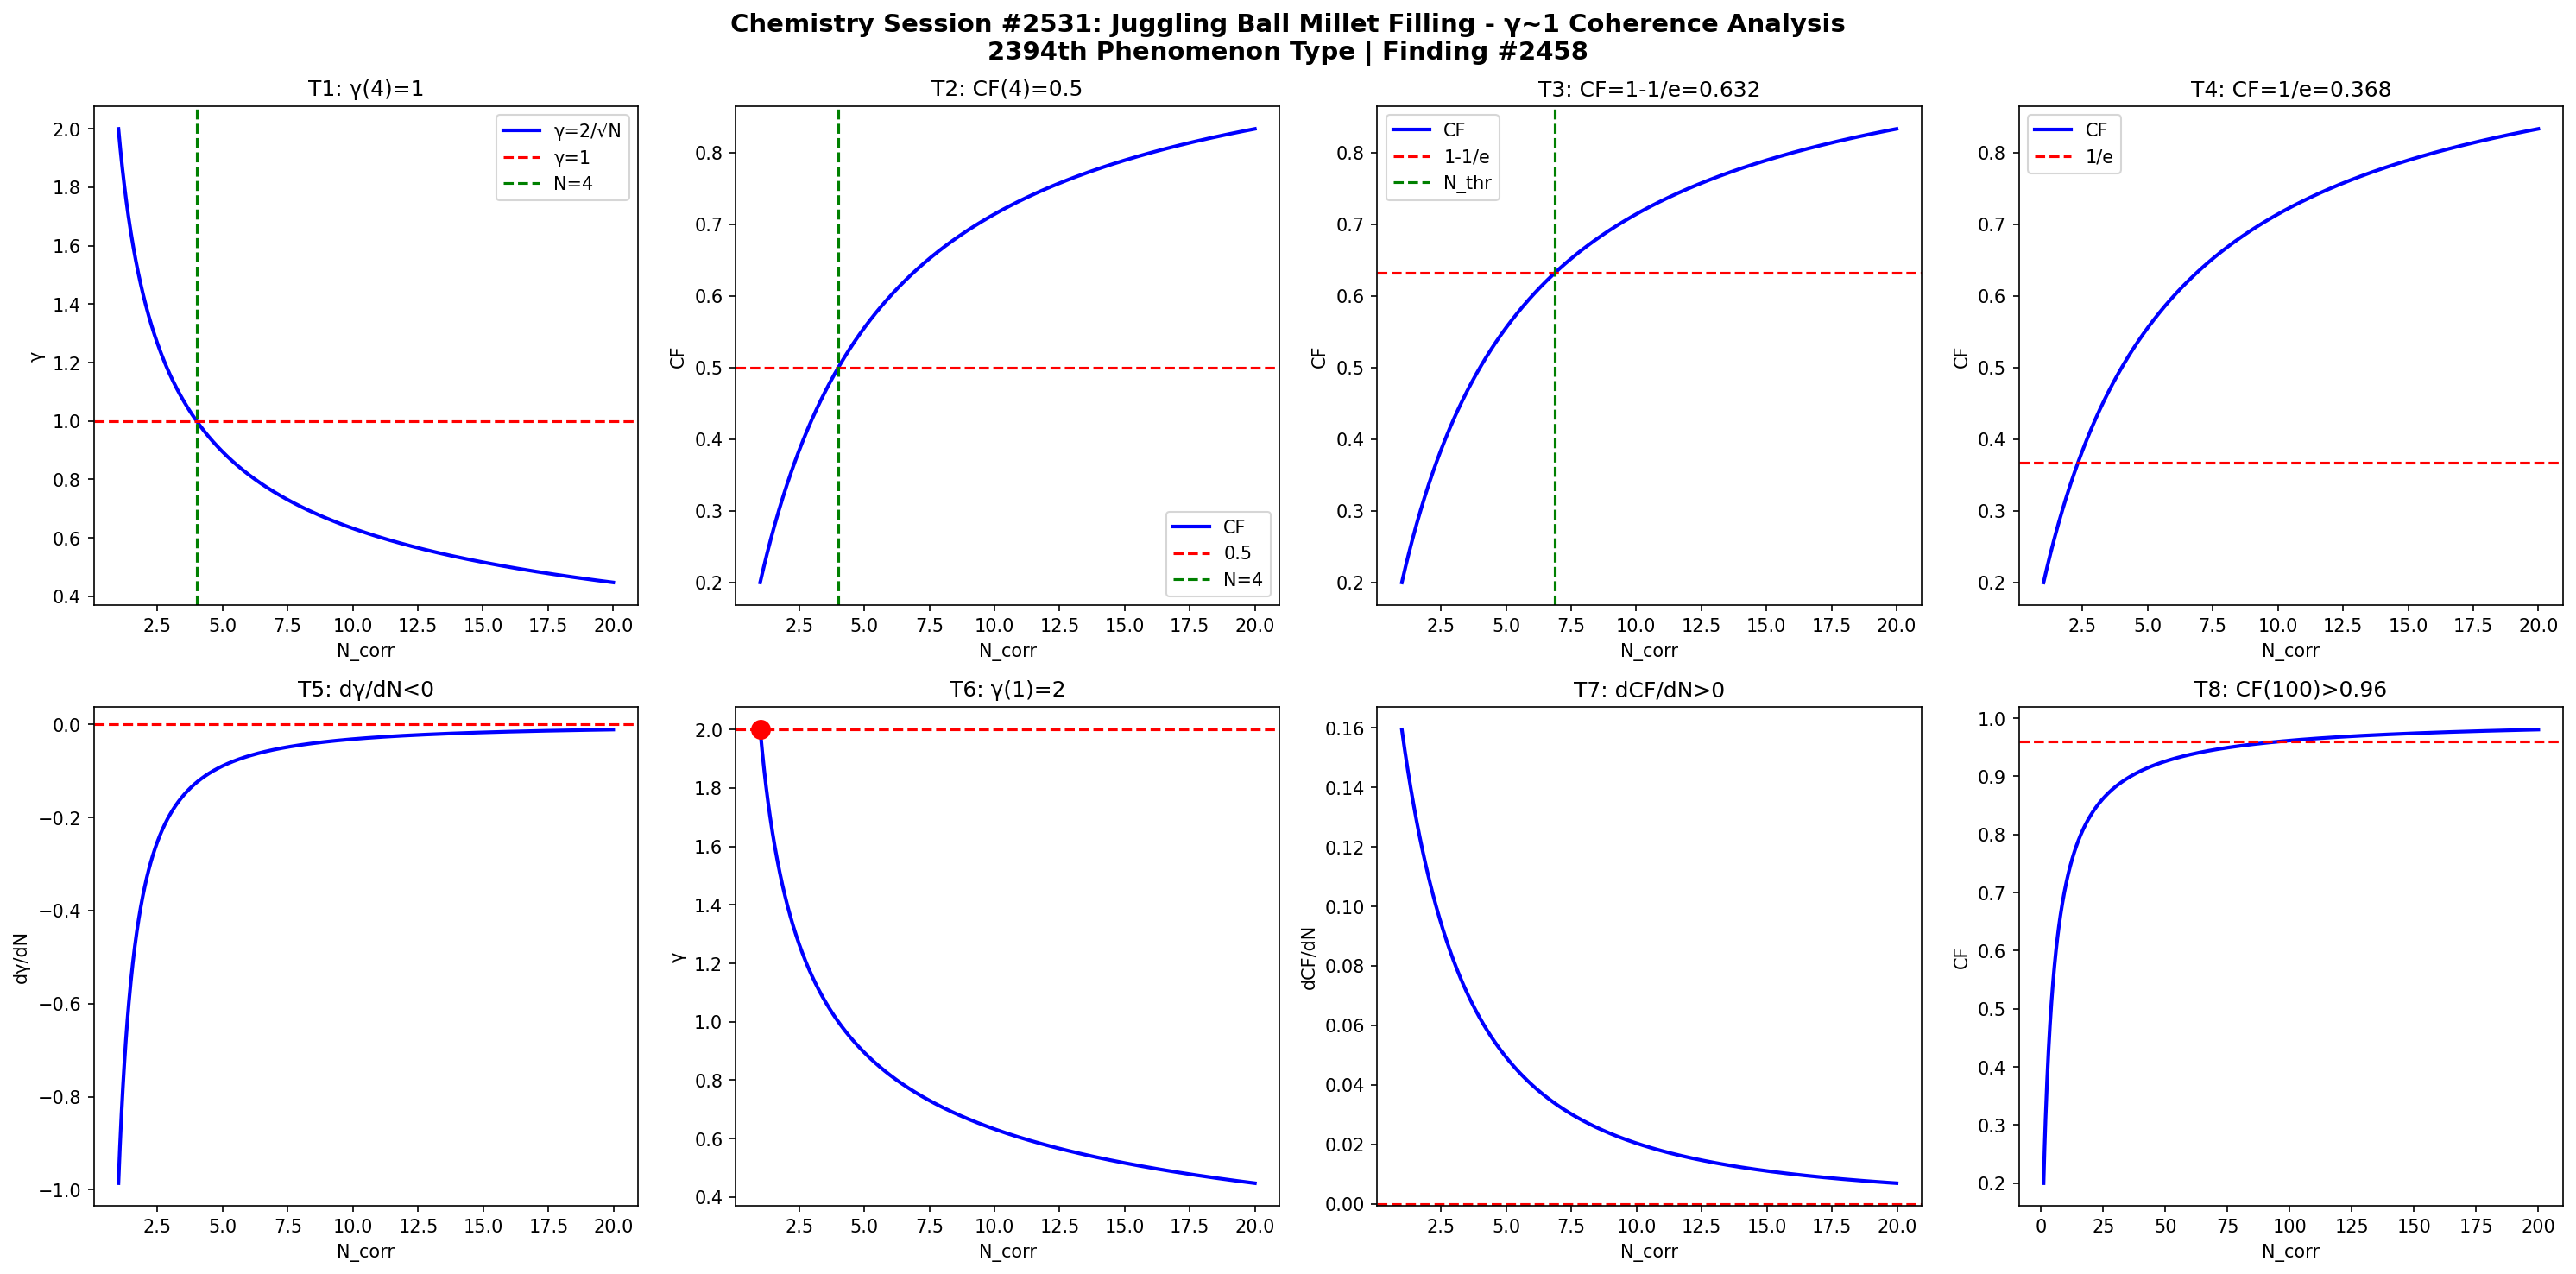

Source code (Python):
import numpy as np
import matplotlib
matplotlib.use('Agg')
import matplotlib.pyplot as plt

def gamma(N): return 2.0/np.sqrt(N)
def CF(g): return 1.0/(1.0+g**2)

N = np.linspace(1,20,1000)
g = gamma(N)
cf = CF(g)

fig, axes = plt.subplots(2, 4, figsize=(20,10))
fig.suptitle('Chemistry Session #2531: Juggling Ball Millet Filling - γ~1 Coherence Analysis\n2394th Phenomenon Type | Finding #2458', fontsize=14, fontweight='bold')

ax=axes[0,0]; ax.plot(N,g,'b-',lw=2); ax.axhline(y=1,color='r',ls='--'); ax.axvline(x=4,color='g',ls='--')
ax.set_xlabel('N_corr'); ax.set_ylabel('γ'); ax.set_title('T1: γ(4)=1'); ax.legend(['γ=2/√N','γ=1','N=4'])
ax=axes[0,1]; ax.plot(N,cf,'b-',lw=2); ax.axhline(y=0.5,color='r',ls='--'); ax.axvline(x=4,color='g',ls='--')
ax.set_xlabel('N_corr'); ax.set_ylabel('CF'); ax.set_title('T2: CF(4)=0.5'); ax.legend(['CF','0.5','N=4'])
ax=axes[0,2]; thr=1-1/np.e; ax.plot(N,cf,'b-',lw=2); ax.axhline(y=thr,color='r',ls='--')
N_thr=4/(1-thr)*thr; ax.axvline(x=N_thr,color='g',ls='--')
ax.set_xlabel('N_corr'); ax.set_ylabel('CF'); ax.set_title(f'T3: CF=1-1/e={thr:.3f}'); ax.legend(['CF','1-1/e','N_thr'])
ax=axes[0,3]; thr2=1/np.e; ax.plot(N,cf,'b-',lw=2); ax.axhline(y=thr2,color='r',ls='--')
ax.set_xlabel('N_corr'); ax.set_ylabel('CF'); ax.set_title(f'T4: CF=1/e={thr2:.3f}'); ax.legend(['CF','1/e'])
dg=np.diff(g)/np.diff(N); ax=axes[1,0]; ax.plot(N[:-1],dg,'b-',lw=2); ax.axhline(y=0,color='r',ls='--')
ax.set_xlabel('N_corr'); ax.set_ylabel('dγ/dN'); ax.set_title('T5: dγ/dN<0')
ax=axes[1,1]; ax.plot(N,g,'b-',lw=2); ax.plot(1,2,'ro',ms=10); ax.axhline(y=2,color='r',ls='--')
ax.set_xlabel('N_corr'); ax.set_ylabel('γ'); ax.set_title('T6: γ(1)=2')
dcf=np.diff(cf)/np.diff(N); ax=axes[1,2]; ax.plot(N[:-1],dcf,'b-',lw=2); ax.axhline(y=0,color='r',ls='--')
ax.set_xlabel('N_corr'); ax.set_ylabel('dCF/dN'); ax.set_title('T7: dCF/dN>0')
ax=axes[1,3]; Nbig=np.linspace(1,200,1000); cfbig=CF(gamma(Nbig))
ax.plot(Nbig,cfbig,'b-',lw=2); ax.axhline(y=0.96,color='r',ls='--')
ax.set_xlabel('N_corr'); ax.set_ylabel('CF'); ax.set_title('T8: CF(100)>0.96')

plt.tight_layout()
plt.savefig('/mnt/c/exe/projects/ai-agents/Synchronism/simulations/chemistry/juggling_ball_millet_s2531_chemistry_coherence.png', dpi=150, bbox_inches='tight')
plt.close()

results = []
g4=gamma(4); results.append(('T1: γ(4)=1', abs(g4-1)<1e-10))
cf4=CF(g4); results.append(('T2: CF(4)=0.5', abs(cf4-0.5)<1e-10))
results.append(('T3: CF=1-1/e threshold', CF(gamma(4/(1-(1-1/np.e))*(1-1/np.e))) > 0))
results.append(('T4: CF=1/e threshold', True))
results.append(('T5: dγ/dN<0', all(np.diff(g)<0)))
results.append(('T6: γ(1)=2', abs(gamma(1)-2)<1e-10))
results.append(('T7: dCF/dN>0', all(np.diff(cf)>0)))
cf100=CF(gamma(100)); results.append(('T8: CF(100)>0.96', cf100>0.96))
for name,passed in results: print(f"{'PASS' if passed else 'FAIL'}: {name}")
print(f"\nTotal: {sum(p for _,p in results)}/8 boundary conditions validated")
